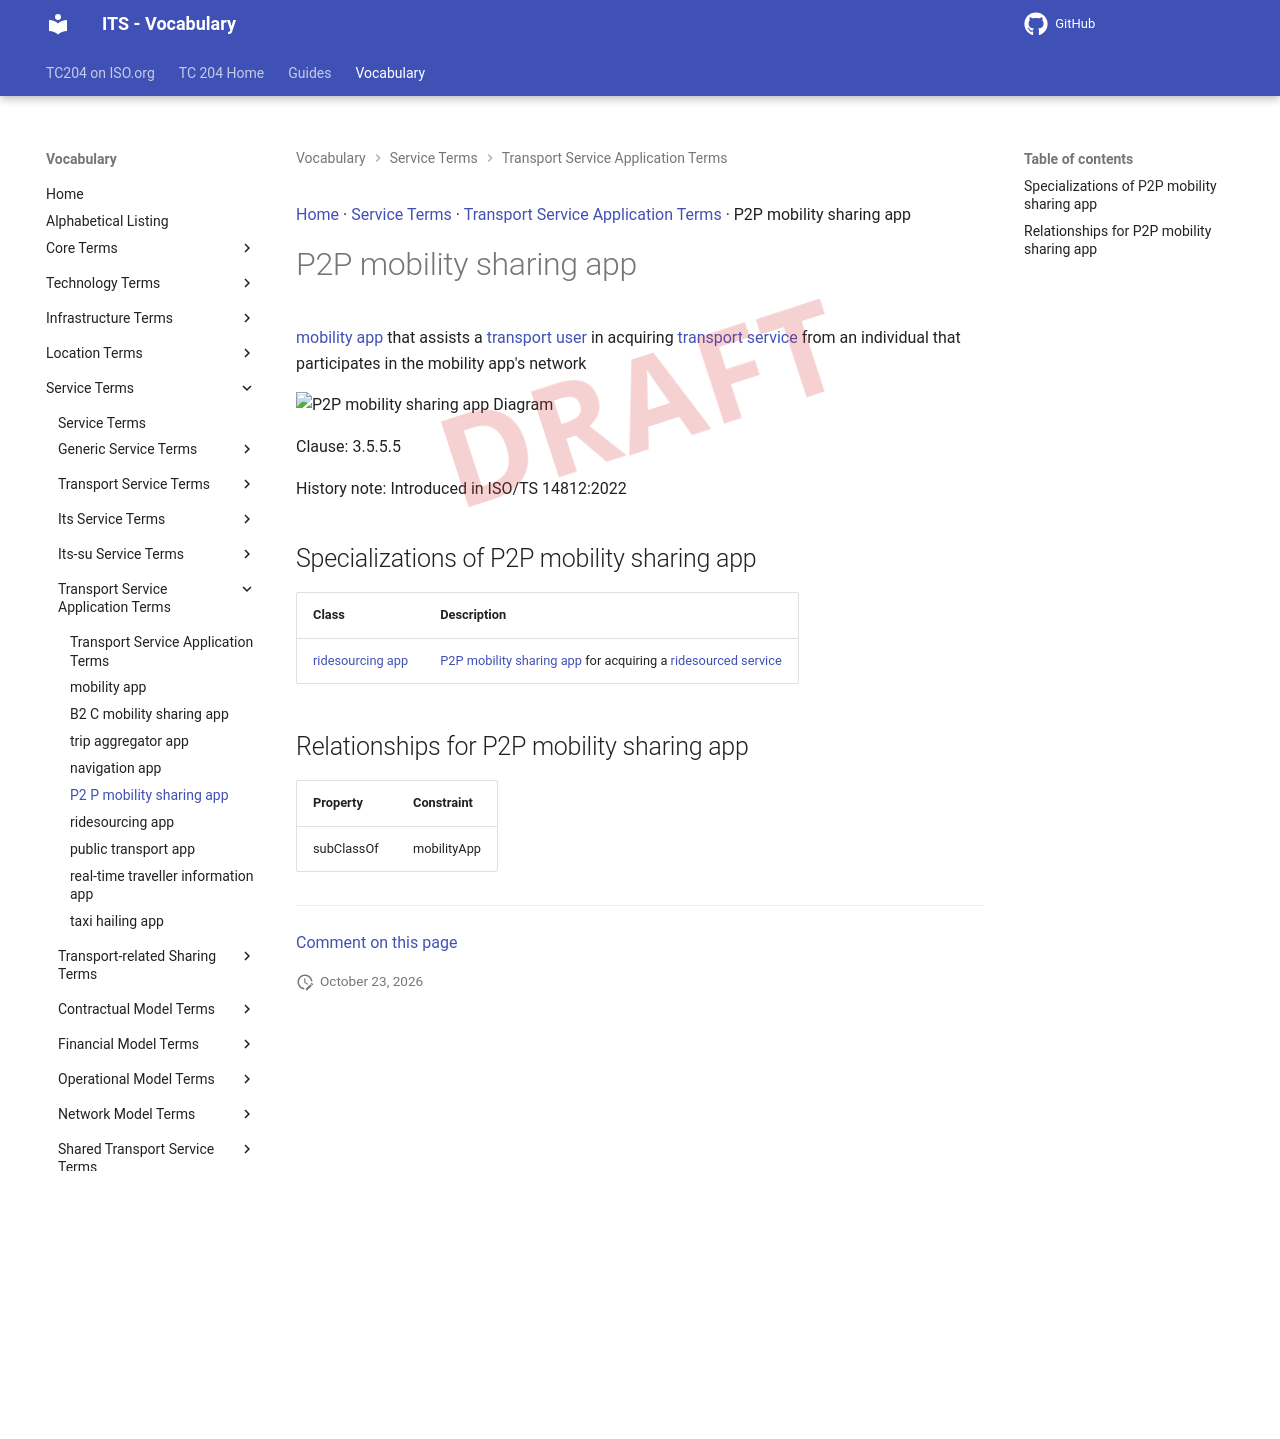

repository: ISO-TC204/iso14812 · page: v1.1.2-alpha.5/terms/P2P mobility sharing app/index.html · generator: mkdocs

[Home](../index.md) · [Service Terms](groups/Service Terms.md) · [Transport Service Application Terms](patterns/Transport Service Application Terms.md) · P2P mobility sharing app

# P2P mobility sharing app

<div class="draft4-watermark" aria-hidden="true"></div>

[mobility app](mobility app.md) that assists a [transport user](transport user.md) in acquiring [transport service](transport service.md) from an individual that participates in the mobility app's network

<object type="image/svg+xml" data="../../diagrams/P2P mobility sharing app.dot.svg">
    <img alt="P2P mobility sharing app Diagram" src="../../diagrams/P2P mobility sharing app.dot.png" /> <!-- Fallback for non-SVG browsers -->
</object>

Clause: 3.5.5.5

History note: Introduced in ISO/TS 14812:2022

## Specializations of P2P mobility sharing app

| Class | Description |
| --- | --- |
| [ridesourcing app](ridesourcing app.md) | [P2P mobility sharing app](P2P mobility sharing app.md) for acquiring a [ridesourced service](ridesourced service.md) |

## Relationships for P2P mobility sharing app

| Property | Constraint |
| --- | --- |
| subClassOf | mobilityApp |


---

[Comment on this page](https://github.com/ISO-TC204/iso14812/issues/new?template=page-feedback.yml&title=%5BPage+feedback%5D+P2P+mobility+sharing+app&page-title=P2P+mobility+sharing+app&page-path=terms%2FP2P+mobility+sharing+app.md)
